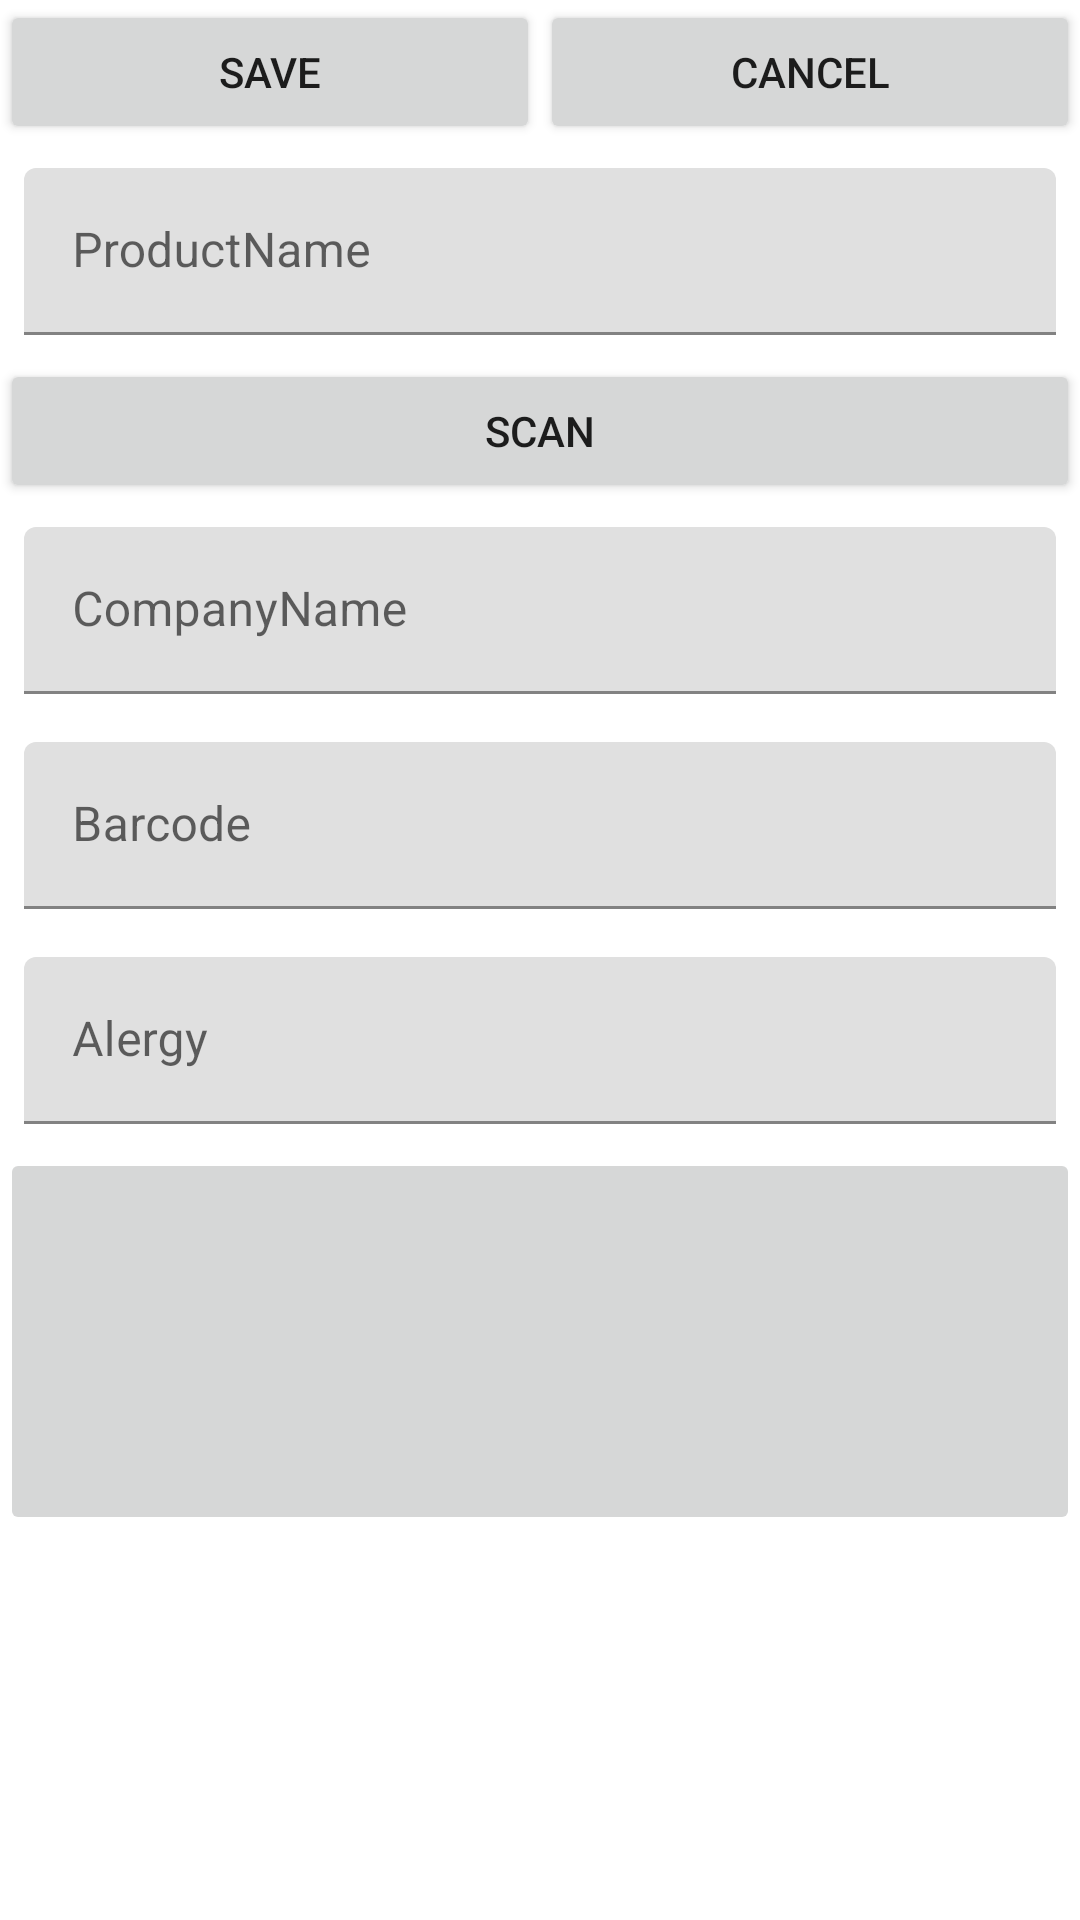

Write the Android layout XML for this screen, with the resource values it uses.
<!-- AndroidManifest.xml: application theme AppTheme -->
<!-- res/layout/activity_add_product.xml -->
<?xml version="1.0" encoding="utf-8"?>
<RelativeLayout xmlns:android="http://schemas.android.com/apk/res/android"
    xmlns:app="http://schemas.android.com/apk/res-auto"
    xmlns:tools="http://schemas.android.com/tools"
    android:layout_width="match_parent"
    android:layout_height="match_parent">

    <LinearLayout
        android:layout_width="match_parent"
        android:layout_height="wrap_content"
        android:orientation="vertical">

        <LinearLayout
            android:layout_width="match_parent"
            android:layout_height="wrap_content"
            android:orientation="horizontal">

            <Button
                android:id="@+id/btnAddProductSaveProduct"
                android:layout_width="wrap_content"
                android:layout_height="wrap_content"
                android:layout_weight="1"
                android:onClick="onClickAddProduct"
                android:text="SAVE" />

            <Button
                android:id="@+id/btnAddProductCancelProduct"
                android:layout_width="wrap_content"
                android:layout_height="wrap_content"
                android:layout_weight="1"
                android:onClick="onClickAddProductCancel"
                android:text="Cancel" />

        </LinearLayout>

        <com.google.android.material.textfield.TextInputLayout
            android:layout_width="match_parent"
            android:layout_height="wrap_content">

            <com.google.android.material.textfield.TextInputEditText
                android:id="@+id/etAddProductProductName"
                android:layout_width="match_parent"
                android:layout_height="wrap_content"
                android:layout_margin="8dp"
                android:hint="ProductName"
                tools:ignore="TouchTargetSizeCheck" />
        </com.google.android.material.textfield.TextInputLayout>

        <Button
            android:id="@+id/btnAddProductScan"
            android:layout_width="match_parent"
            android:layout_height="wrap_content"
            android:text="SCAN" />

        <com.google.android.material.textfield.TextInputLayout
            android:layout_width="match_parent"
            android:layout_height="wrap_content">

            <com.google.android.material.textfield.TextInputEditText
                android:id="@+id/etAddProductCompanyName"
                android:layout_width="match_parent"
                android:layout_height="wrap_content"
                android:layout_margin="8dp"
                android:hint="CompanyName"
                tools:ignore="TouchTargetSizeCheck" />
        </com.google.android.material.textfield.TextInputLayout>

        <com.google.android.material.textfield.TextInputLayout
            android:layout_width="match_parent"
            android:layout_height="match_parent">

            <com.google.android.material.textfield.TextInputEditText
                android:id="@+id/etAddProductBarcode"
                android:layout_width="match_parent"
                android:layout_height="wrap_content"
                android:layout_margin="8dp"
                android:hint="Barcode"
                tools:ignore="TouchTargetSizeCheck" />
        </com.google.android.material.textfield.TextInputLayout>

        <com.google.android.material.textfield.TextInputLayout
            android:layout_width="match_parent"
            android:layout_height="match_parent">

            <com.google.android.material.textfield.TextInputEditText
                android:id="@+id/etAddProductAlergy"
                android:layout_width="match_parent"
                android:layout_height="wrap_content"
                android:layout_margin="8dp"
                android:hint="Alergy"
                tools:ignore="TouchTargetSizeCheck" />
        </com.google.android.material.textfield.TextInputLayout>

        <ImageButton
            android:id="@+id/imgBtnProduct"
            android:layout_width="match_parent"
            android:layout_height="129dp"
            android:layout_marginBottom="175dp"
            tools:srcCompat="@tools:sample/avatars" />

    </LinearLayout>

</RelativeLayout>
<!-- resources referenced by this layout -->
<resources>

</resources>
